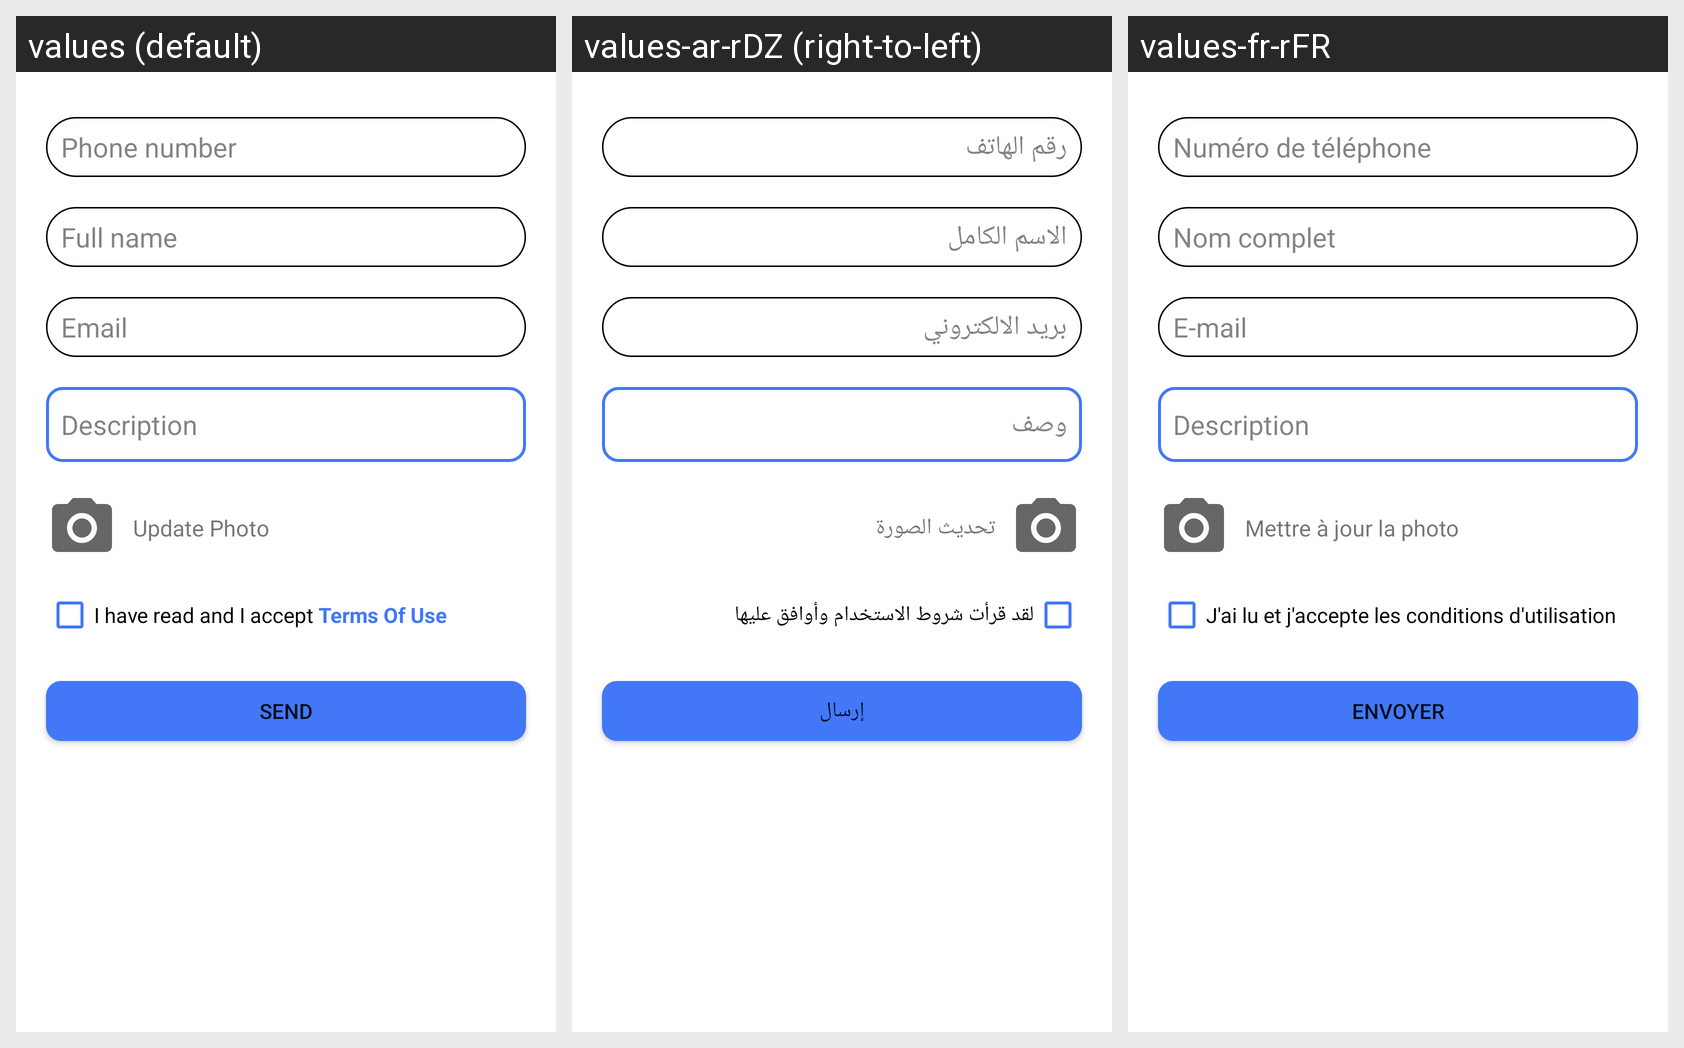

Locale-by-locale string values for the Android screen shown in this grid:
Android screen res/layout/fragment_complaint_.xml rendered under 3 locales, left to right: values (default), values-ar-rDZ (right-to-left), values-fr-rFR. Device: Nexus 5 (rendered at 1080×1920; each locale shown at half size, 540×960, under a caption strip naming it); theme Theme.FindADoct.
Strings drawn on this screen, with the default value and each locale's value (text and hints the layout hard-codes, and strings that could not be matched under every locale, appear in the picture but are not listed):

number
  values: Phone number
  values-ar-rDZ: رقم الهاتف
  values-fr-rFR: Numéro de téléphone

full_name
  values: Full name
  values-ar-rDZ: الاسم الكامل
  values-fr-rFR: Nom complet

email
  values: Email
  values-ar-rDZ: بريد الالكتروني
  values-fr-rFR: E-mail

description
  values: Description
  values-ar-rDZ: وصف
  values-fr-rFR: Description

update_photo
  values: Update Photo
  values-ar-rDZ: تحديث الصورة
  values-fr-rFR: Mettre à jour la photo

i_have_read_and_i_accept_terms_of_use
  values: I have read and I accept Terms Of Use
  values-ar-rDZ: لقد قرأت شروط الاستخدام وأوافق عليها
  values-fr-rFR: J'ai lu et j'accepte les conditions d'utilisation

send
  values: Send
  values-ar-rDZ: إرسال
  values-fr-rFR: Envoyer
